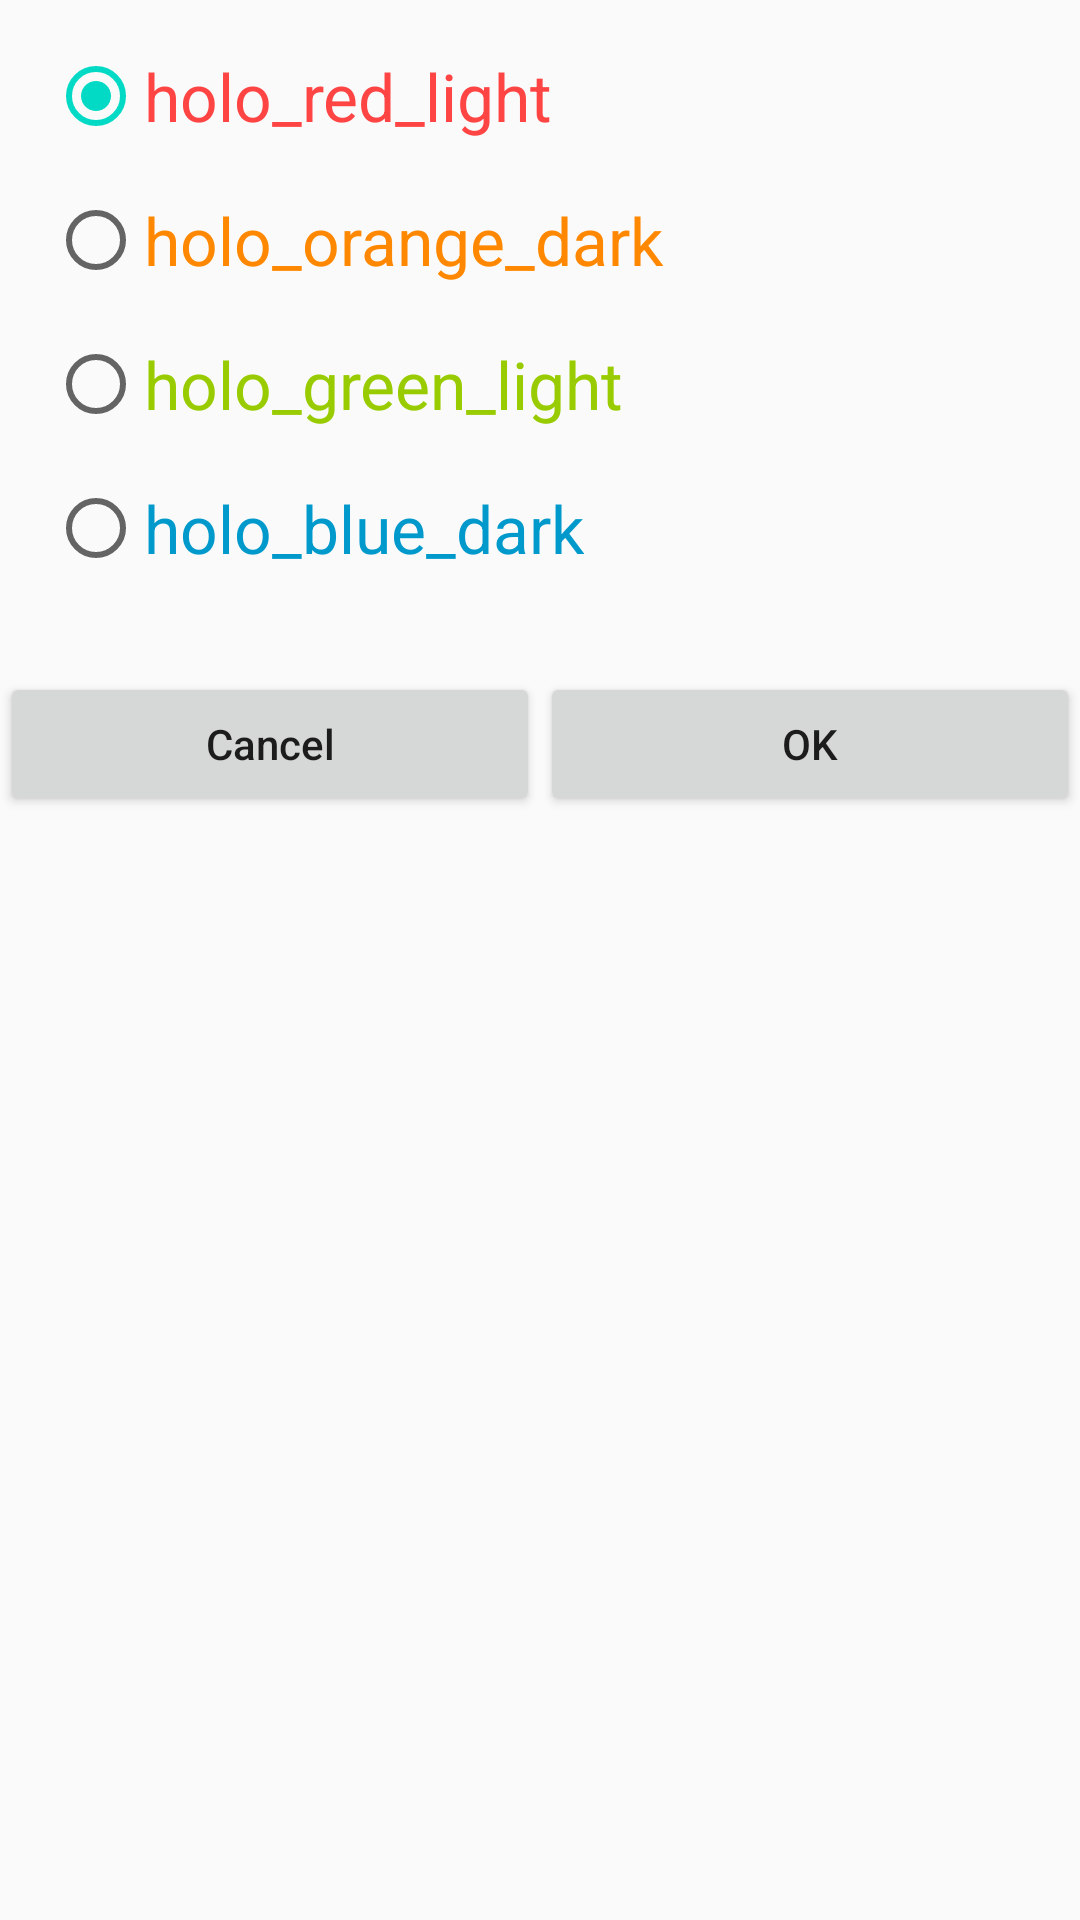

Android layout source for this screen:
<!-- AndroidManifest.xml: application theme AppTheme -->
<!-- res/layout/activity_lab04_color.xml -->
<?xml version="1.0" encoding="utf-8"?>
<LinearLayout xmlns:android="http://schemas.android.com/apk/res/android"
    xmlns:app="http://schemas.android.com/apk/res-auto"
    xmlns:tools="http://schemas.android.com/tools"
    android:layout_width="match_parent"
    android:layout_height="match_parent"
    tools:context="com.example.student.test.Lab04_PickerActivity.Lab04_Color"
    android:orientation="vertical">

    <RadioGroup
        android:id="@+id/rg"
        android:layout_width="match_parent"
        android:layout_height="wrap_content"
        android:padding="16dp"
        android:orientation="vertical">

        <RadioButton
            android:id="@+id/radio_holo_red_light"
            android:layout_width="wrap_content"
            android:layout_height="wrap_content"
            android:layout_marginBottom="16dp"

            android:checked="true"
            android:onClick="clickColor"
            android:textColor="@android:color/holo_red_light"
            android:textAppearance="@android:style/TextAppearance.DeviceDefault.Large"
            android:text="holo_red_light" />

        <RadioButton
            android:id="@+id/radio_holo_orange_dark"
            android:layout_width="wrap_content"
            android:layout_height="wrap_content"
            android:layout_marginBottom="16dp"

            android:onClick="clickColor"
            android:textColor="@android:color/holo_orange_dark"
            android:textAppearance="@android:style/TextAppearance.DeviceDefault.Large"
            android:text="holo_orange_dark" />

        <RadioButton
            android:id="@+id/radio_holo_green_light"
            android:layout_width="wrap_content"
            android:layout_height="wrap_content"
            android:layout_marginBottom="16dp"

            android:onClick="clickColor"
            android:textColor="@android:color/holo_green_light"
            android:textAppearance="@android:style/TextAppearance.DeviceDefault.Large"
            android:text="holo_green_light" />

        <RadioButton
            android:id="@+id/radio_holo_blue_dark"
            android:layout_width="wrap_content"
            android:layout_height="wrap_content"
            android:layout_marginBottom="16dp"

            android:onClick="clickColor"
            android:textColor="@android:color/holo_blue_dark"
            android:textAppearance="@android:style/TextAppearance.DeviceDefault.Large"
            android:text="holo_blue_dark" />

    </RadioGroup>

    <LinearLayout
        android:layout_width="match_parent"
        android:layout_height="match_parent"
        android:layout_weight="1"
        android:orientation="horizontal">

        <Button
            android:id="@+id/button2"
            android:layout_width="wrap_content"
            android:layout_height="wrap_content"
            android:layout_weight="1"
            android:onClick="cancel"
            android:text="Cancel" />

        <Button
            android:id="@+id/button3"
            android:layout_width="wrap_content"
            android:layout_height="wrap_content"
            android:layout_weight="1"
            android:onClick="ok"
            android:text="OK" />
    </LinearLayout>
</LinearLayout>
<!-- resources referenced by this layout -->
<resources>
  <style name="AppTheme" parent="Theme.AppCompat.Light.DarkActionBar">
          
          <item name="colorPrimary">@color/colorPrimary</item>
          <item name="colorPrimaryDark">@color/colorPrimaryDark</item>
          <item name="colorAccent">@color/colorAccent</item>
          <item name="android:textAllCaps">false</item>
  
      </style>
  <!-- not gathered from this repository: default colours our renderer supplied (Android Studio template values) -->
  <color name="colorPrimary">#FF6200EE</color>
  <color name="colorPrimaryDark">#FF3700B3</color>
  <color name="colorAccent">#FF03DAC5</color>
</resources>
